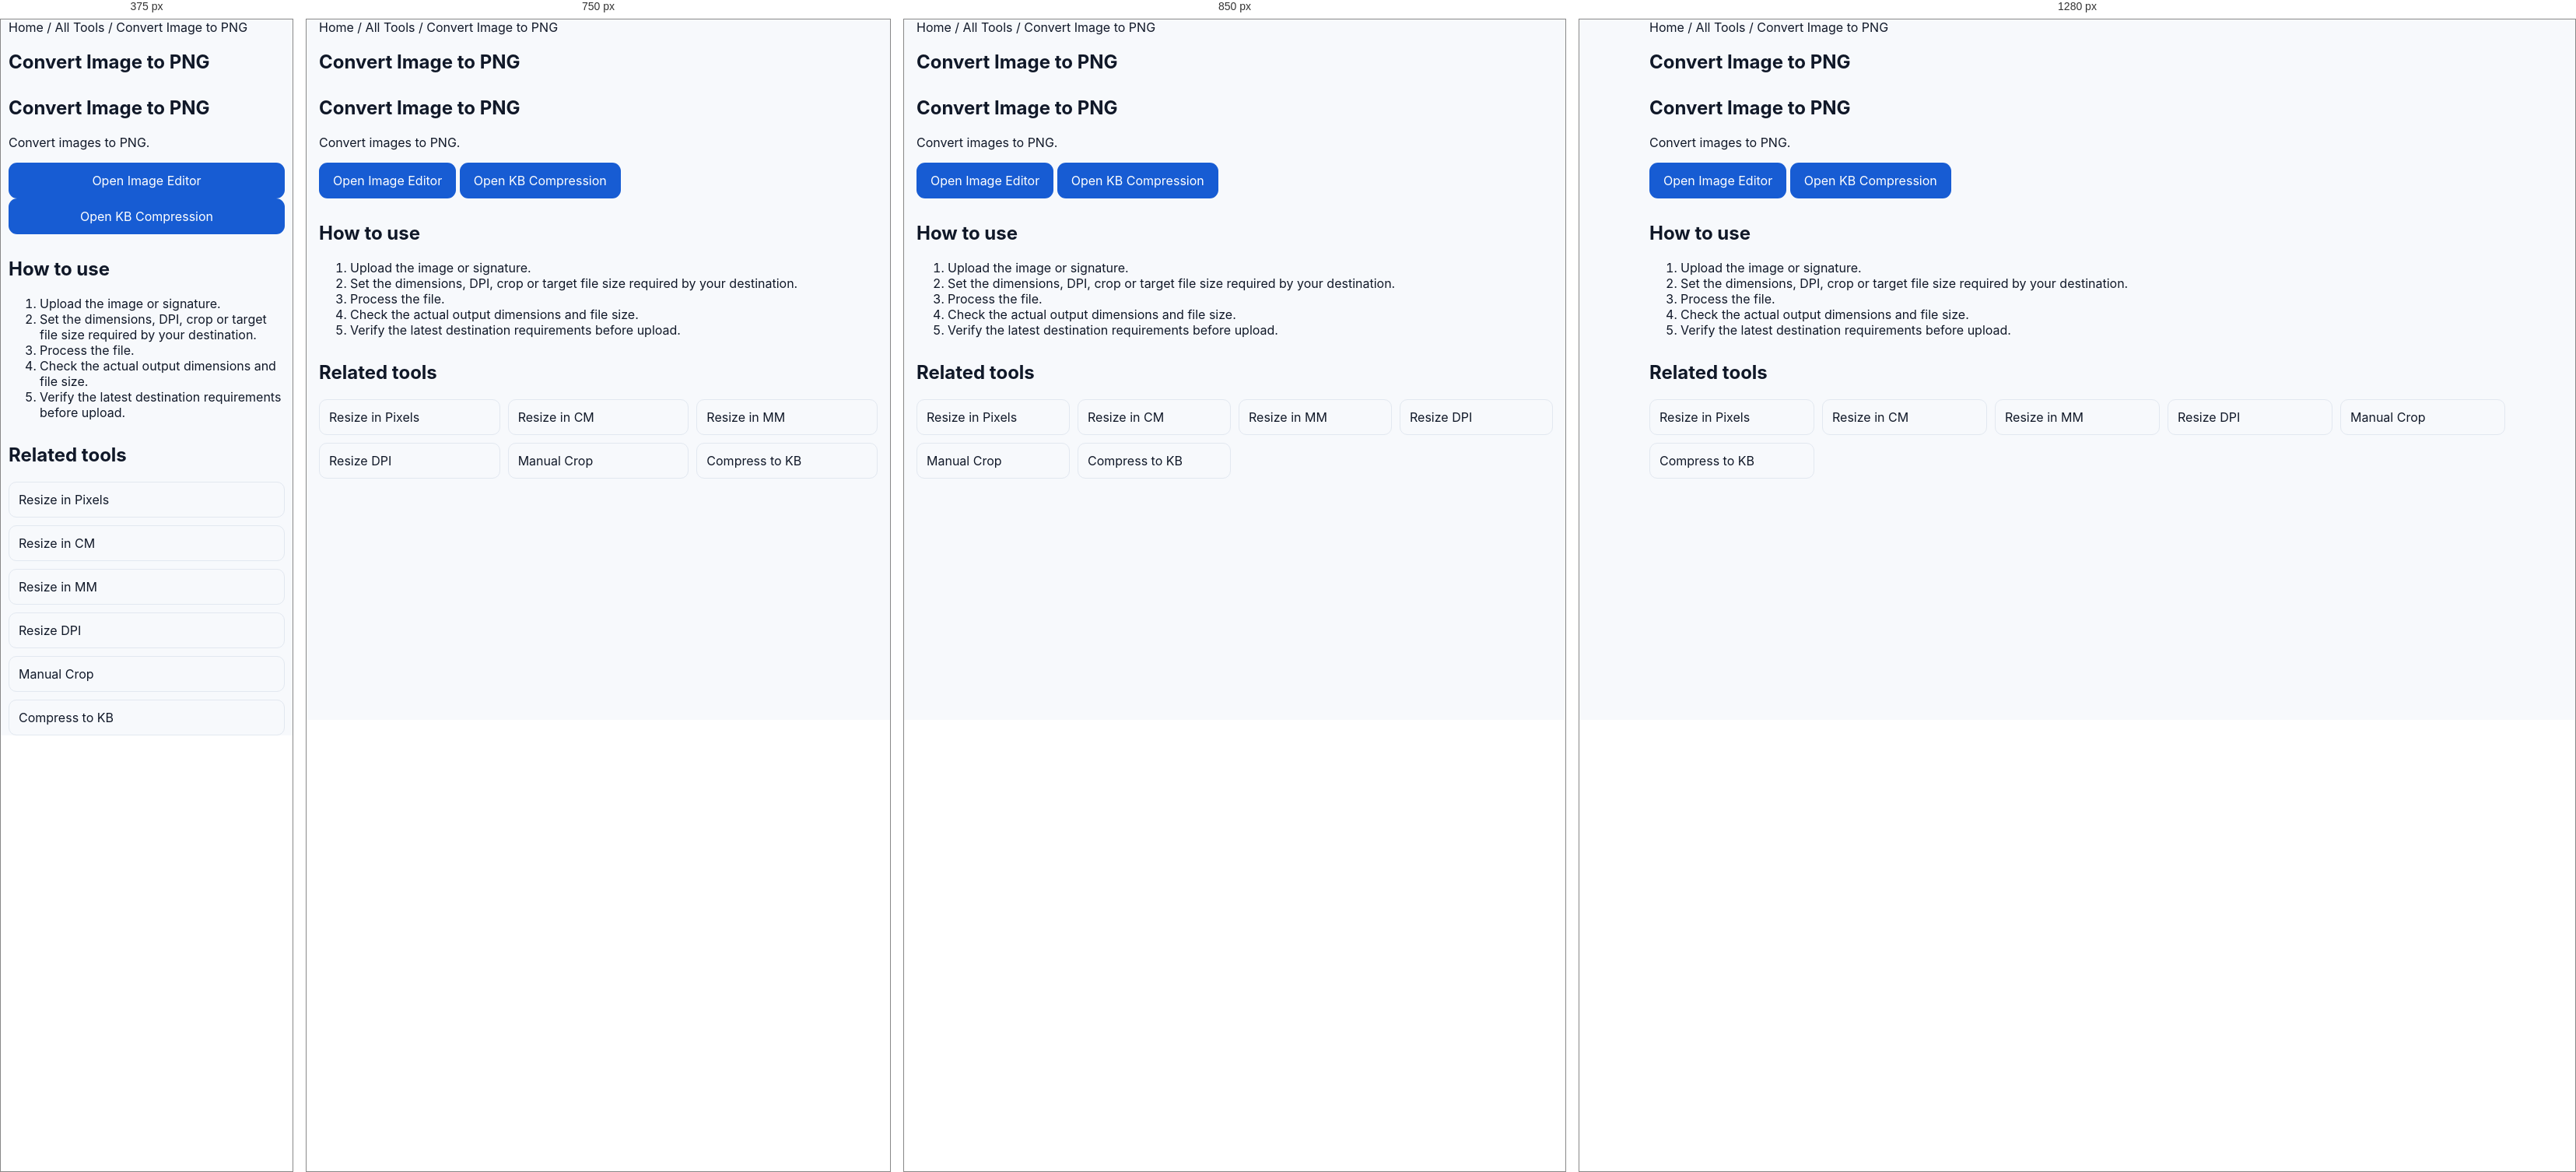
Rendered at 375 px, 750 px, 850 px and 1280 px, left to right.

<!-- file: index.html -->
<!doctype html><html lang="en"><head><meta charset="utf-8"><meta name="viewport" content="width=device-width,initial-scale=1"><title>Convert Image to PNG | FormTools</title><meta name="description" content="Convert images to PNG."><link rel="canonical" href="https://formtools.in/image-to-png/"><link rel="stylesheet" href="/assets/style.css"><link rel="stylesheet" href="/assets/production.css"><link rel="stylesheet" href="/assets/seo-content.css"><script type="application/ld+json">{"@context": "https://schema.org", "@type": "WebApplication", "name": "Convert Image to PNG", "url": "https://formtools.in/image-to-png/", "description": "Convert images to PNG.", "applicationCategory": "UtilitiesApplication", "offers": {"@type": "Offer", "price": "0", "priceCurrency": "USD"}}</script></head><body><main><section class="container"><nav><a href="/">Home</a> / <a href="/all-tools/">All Tools</a> / Convert Image to PNG</nav><h1>Convert Image to PNG</h1><section class="ft-seo"><h2>Convert Image to PNG</h2><p>Convert images to PNG.</p><p><a class="btn" href="/social-media-dp-maker/">Open Image Editor</a> <a class="btn" href="/image-compression-sizes/">Open KB Compression</a></p><h2>How to use</h2><ol><li>Upload the image or signature.</li><li>Set the dimensions, DPI, crop or target file size required by your destination.</li><li>Process the file.</li><li>Check the actual output dimensions and file size.</li><li>Verify the latest destination requirements before upload.</li></ol><h2>Related tools</h2><div class="ft-related"><a href="/resize-image-in-pixels/">Resize in Pixels</a><a href="/resize-image-in-cm/">Resize in CM</a><a href="/resize-image-in-mm/">Resize in MM</a><a href="/resize-image-dpi/">Resize DPI</a><a href="/crop-image-manually/">Manual Crop</a><a href="/image-compression-sizes/">Compress to KB</a></div></section></section></main>
<style>
.ft-smart-panel{margin:16px 0;padding:16px;border:1px solid #e5e7eb;border-radius:16px;background:#fff;box-shadow:0 6px 24px rgba(0,0,0,.06)}
.ft-spec-title{font-weight:700;margin-bottom:10px}.ft-spec-grid{display:grid;grid-template-columns:1fr 1fr;gap:8px;font-size:14px}.ft-spec-grid span{color:#64748b}.ft-spec-grid b{text-align:right}
@media(max-width:700px){.ft-smart-panel{padding:12px;border-radius:12px}.ft-spec-grid{font-size:13px}}
</style>

<script>
(function(){
"use strict";
const $=(s,r=document)=>r.querySelector(s), $$=(s,r=document)=>Array.from(r.querySelectorAll(s));
function text(v){return v==null?"":String(v);}
function ensure(id,html,after){
  if(document.getElementById(id)) return document.getElementById(id);
  const n=document.createElement("section"); n.id=id; n.className="ft-smart-panel"; n.innerHTML=html;
  (after?after.parentElement:document.querySelector("main")||document.body).appendChild(n); return n;
}
function sync(){
  const kb=$("#targetKB")||$("#target-kb")||$('input[name*="kb" i]');
  const dpi=$("#dpi")||$('select[name*="dpi" i]')||$('input[name*="dpi" i]');
  const unit=$("#unit")||$('select[name*="unit" i]');
  const w=$("#width")||$('input[name*="width" i]');
  const h=$("#height")||$('input[name*="height" i]');
  const btn=$("[data-compress]")||$(".compress-btn")||$('button[id*="compress" i]');
  if(btn&&kb){btn.textContent="Compress to "+(kb.value||kb.textContent||"Target")+" KB";}
  const spec=$("#ft-live-spec")||ensure("ft-live-spec",
    '<div class="ft-spec-title">Live Photo Specifications</div><div class="ft-spec-grid"><span>Width</span><b data-s="w">—</b><span>Height</span><b data-s="h">—</b><span>Unit</span><b data-s="unit">—</b><span>DPI</span><b data-s="dpi">—</b><span>Target</span><b data-s="kb">—</b></div>');
  if(spec){
    $('[data-s="w"]',spec).textContent=w?.value||"—";
    $('[data-s="h"]',spec).textContent=h?.value||"—";
    $('[data-s="unit"]',spec).textContent=unit?.value||"—";
    $('[data-s="dpi"]',spec).textContent=dpi?.value||"—";
    $('[data-s="kb"]',spec).textContent=kb?.value?kb.value+" KB":"—";
  }
}
document.addEventListener("input",sync); document.addEventListener("change",sync); window.addEventListener("load",sync); sync();
})();
</script>
</body></html>

/* @media block from style.css */
@media(max-width:900px){.grid4{grid-template-columns:repeat(2,1fr)}.grid3{grid-template-columns:1fr 1fr}.trust{grid-template-columns:1fr 1fr}.footer-grid{grid-template-columns:1fr 1fr}.nav{display:none}}

/* @media block from style.css */
@media(max-width:600px){.container{width:min(100% - 22px,1180px)}.hero{padding:52px 0 42px}.hero h1{letter-spacing:-2px}.searchbar{flex-direction:column}.searchbar .btn{width:100%}.grid4,.grid3,.trust,.controls,.preview{grid-template-columns:1fr}.section{padding:40px 0}.section-head{display:block}.view{display:inline-block;margin-top:10px}}

/* @media block from style.css */
@media(max-width:900px){.tool-layout{grid-template-columns:1fr}.related-tools{position:static}.advanced-controls{grid-template-columns:repeat(2,minmax(0,1fr))}}

/* @media block from style.css */
@media(max-width:560px){.advanced-controls{grid-template-columns:1fr}.advanced-controls .field.wide{grid-column:auto}.tool-layout{gap:14px}.related-tools{padding:15px}}

/* @media block from style.css */
@media(max-width:900px){
  .tool-layout{grid-template-columns:1fr}
  .related-tools{position:static}
}

/* @media block from style.css */
@media(max-width:700px){.compare-grid,.compare-info{grid-template-columns:1fr}}

/* @media block from style.css */
@media(max-width:800px){.upload-detail-card{grid-template-columns:1fr 1fr}}

/* @media block from style.css */
@media(max-width:500px){.upload-detail-card{grid-template-columns:1fr}}

/* @media block from style.css */
@media(max-width:800px){.compare-card{grid-template-columns:1fr}}

/* @media block from production.css */
@media(max-width:640px){.container{width:calc(100% - 20px)}.tool-row{display:grid;grid-template-columns:1fr}.tool-row>*{width:100%}.dropzone{padding:22px 12px}.btn{width:100%}table{display:block;overflow-x:auto;white-space:nowrap}}

/* @media block from seo-content.css */
@media(max-width:640px){.ft-seo{padding:0}.ft-related{grid-template-columns:1fr}}